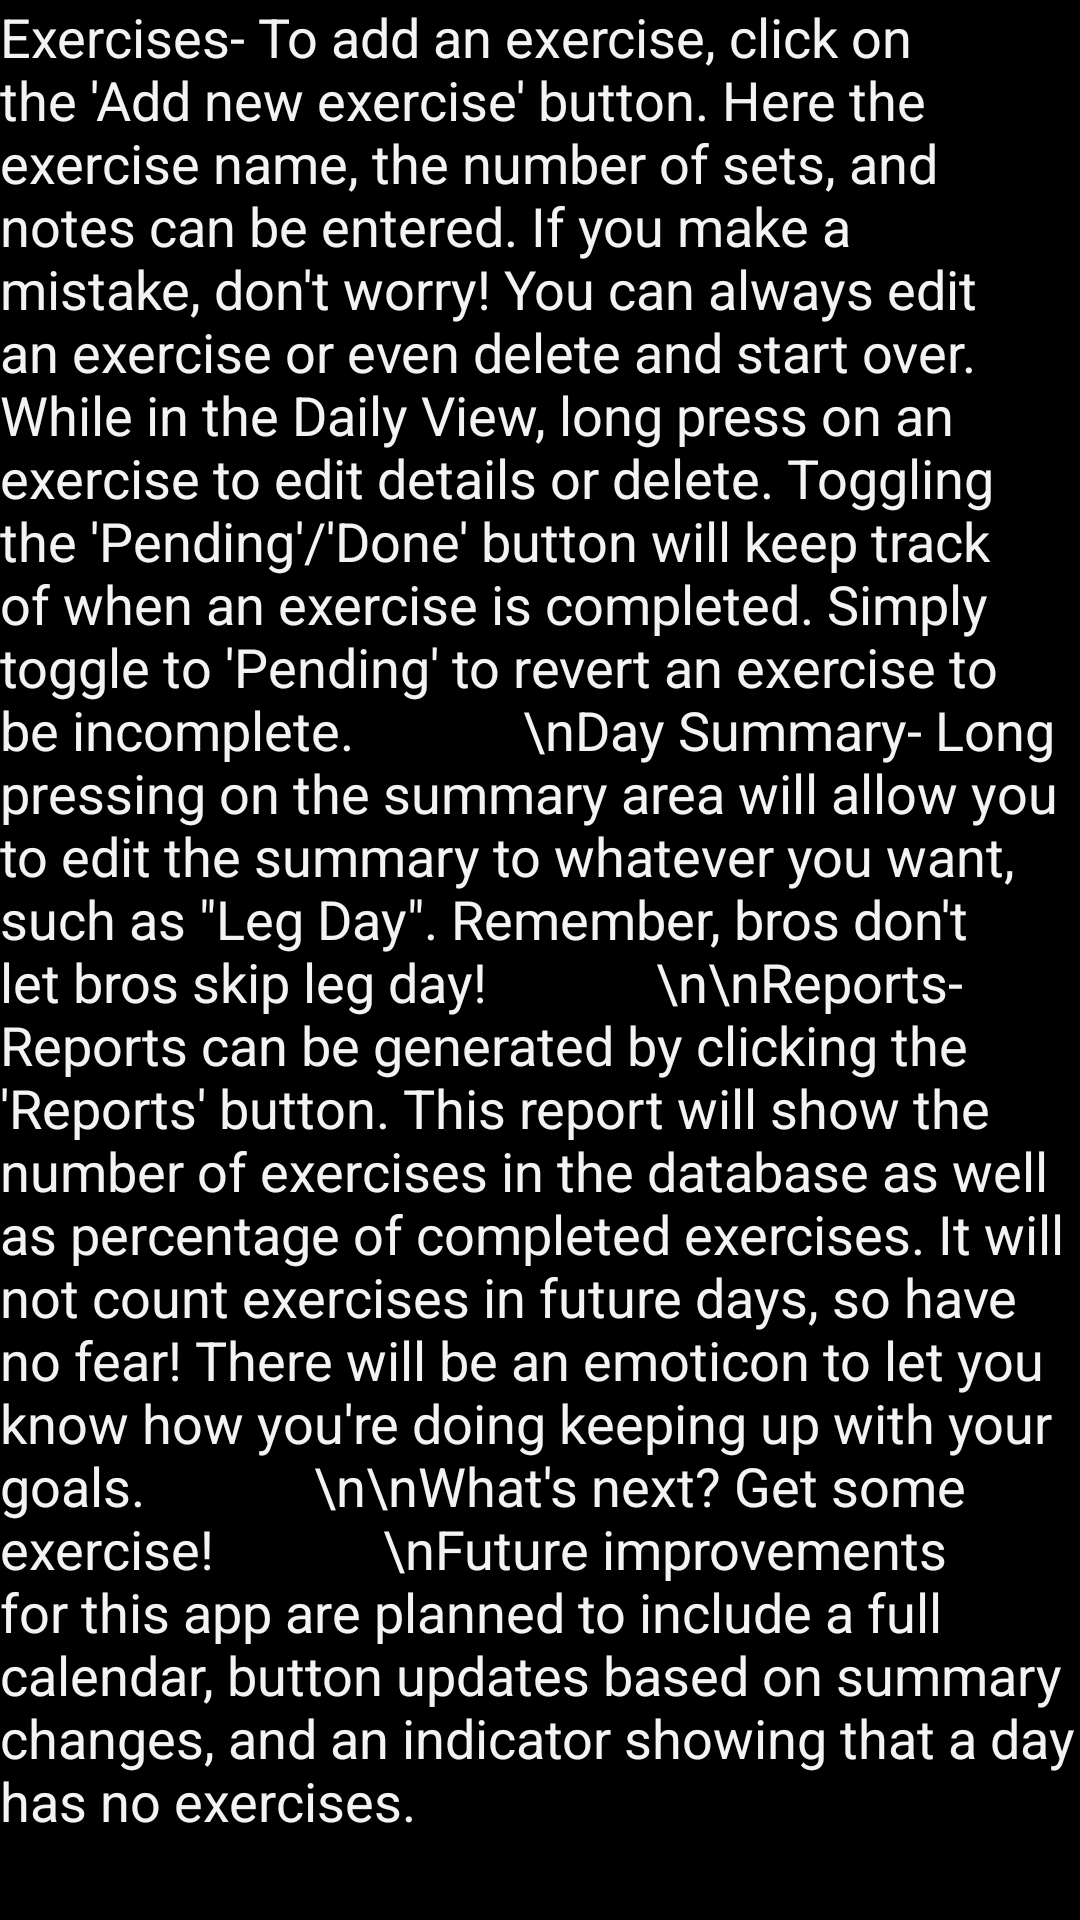

Write the Android layout XML for this screen, with the resource values it uses.
<!-- AndroidManifest.xml: application theme AppTheme -->
<!-- res/layout/fragment_help.xml -->
<?xml version="1.0" encoding="utf-8"?>
<LinearLayout xmlns:android="http://schemas.android.com/apk/res/android"
    android:orientation="vertical" android:layout_width="fill_parent"
    android:layout_height="fill_parent">

    <ScrollView
        android:layout_width="match_parent"
        android:layout_height="match_parent"
        android:id="@+id/scrollView"
        android:layout_gravity="center_horizontal" >

        <TextView
            android:layout_width="wrap_content"
            android:layout_height="wrap_content"
            android:textAppearance="?android:attr/textAppearanceMedium"
            android:text="Exercises- To add an exercise, click on the 'Add new exercise' button. Here the exercise name, the number of sets, and notes can be entered. If you make a mistake, don't worry! You can always edit an exercise or even delete and start over. While in the Daily View, long press on an exercise to edit details or delete. Toggling the 'Pending'/'Done' button will keep track of when an exercise is completed. Simply toggle to 'Pending' to revert an exercise to be incomplete.
            \nDay Summary- Long pressing on the summary area will allow you to edit the summary to whatever you want, such as &quot;Leg Day&quot;. Remember, bros don't let bros skip leg day!
            \n\nReports- Reports can be generated by clicking the 'Reports' button. This report will show the number of exercises in the database as well as percentage of completed exercises. It will not count exercises in future days, so have no fear! There will be an emoticon to let you know how you're doing keeping up with your goals.
            \n\nWhat's next? Get some exercise!
            \nFuture improvements for this app are planned to include a full calendar, button updates based on summary changes, and an indicator showing that a day has no exercises."
            android:id="@+id/textView" />
    </ScrollView>
</LinearLayout>
<!-- resources referenced by this layout -->
<resources>
  <style name="AppTheme" parent="android:Theme.Holo">
          
      </style>
</resources>
